Labelled photos from "Hand-Gesture-Recognizer", an image-classification folder in Rahul2k/Hand-Gesture-Recognizer. The possible labels are: fist, one finger, perfect sign, two fingers.

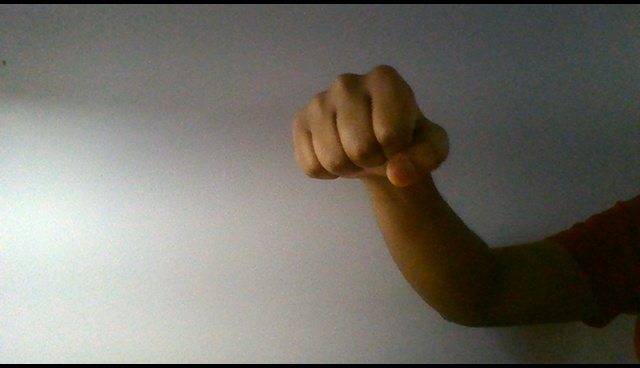
Label: fist

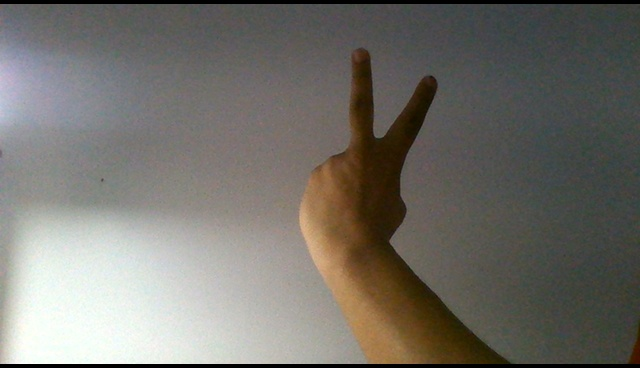
Label: two fingers

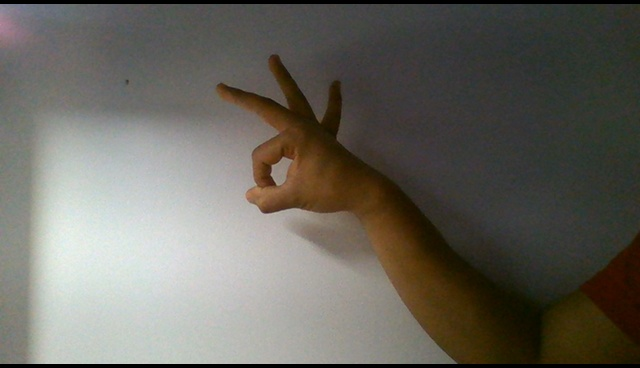
Label: perfect sign

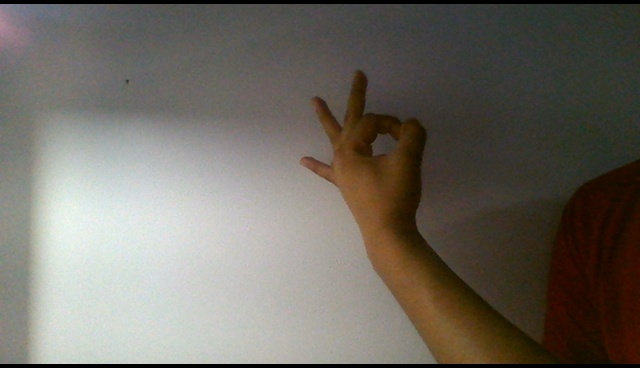
Label: perfect sign

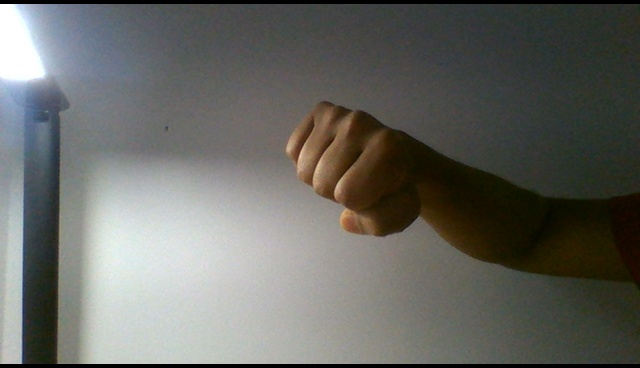
Label: fist

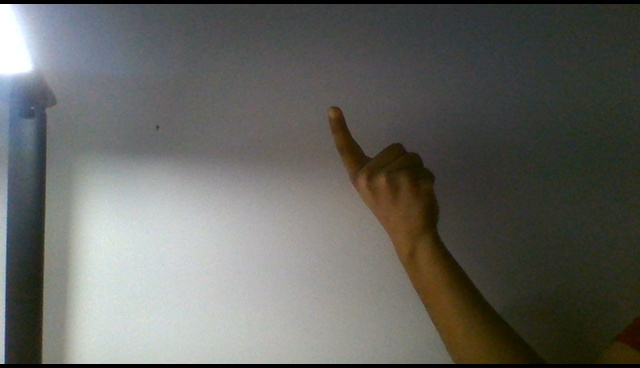
Label: one finger
